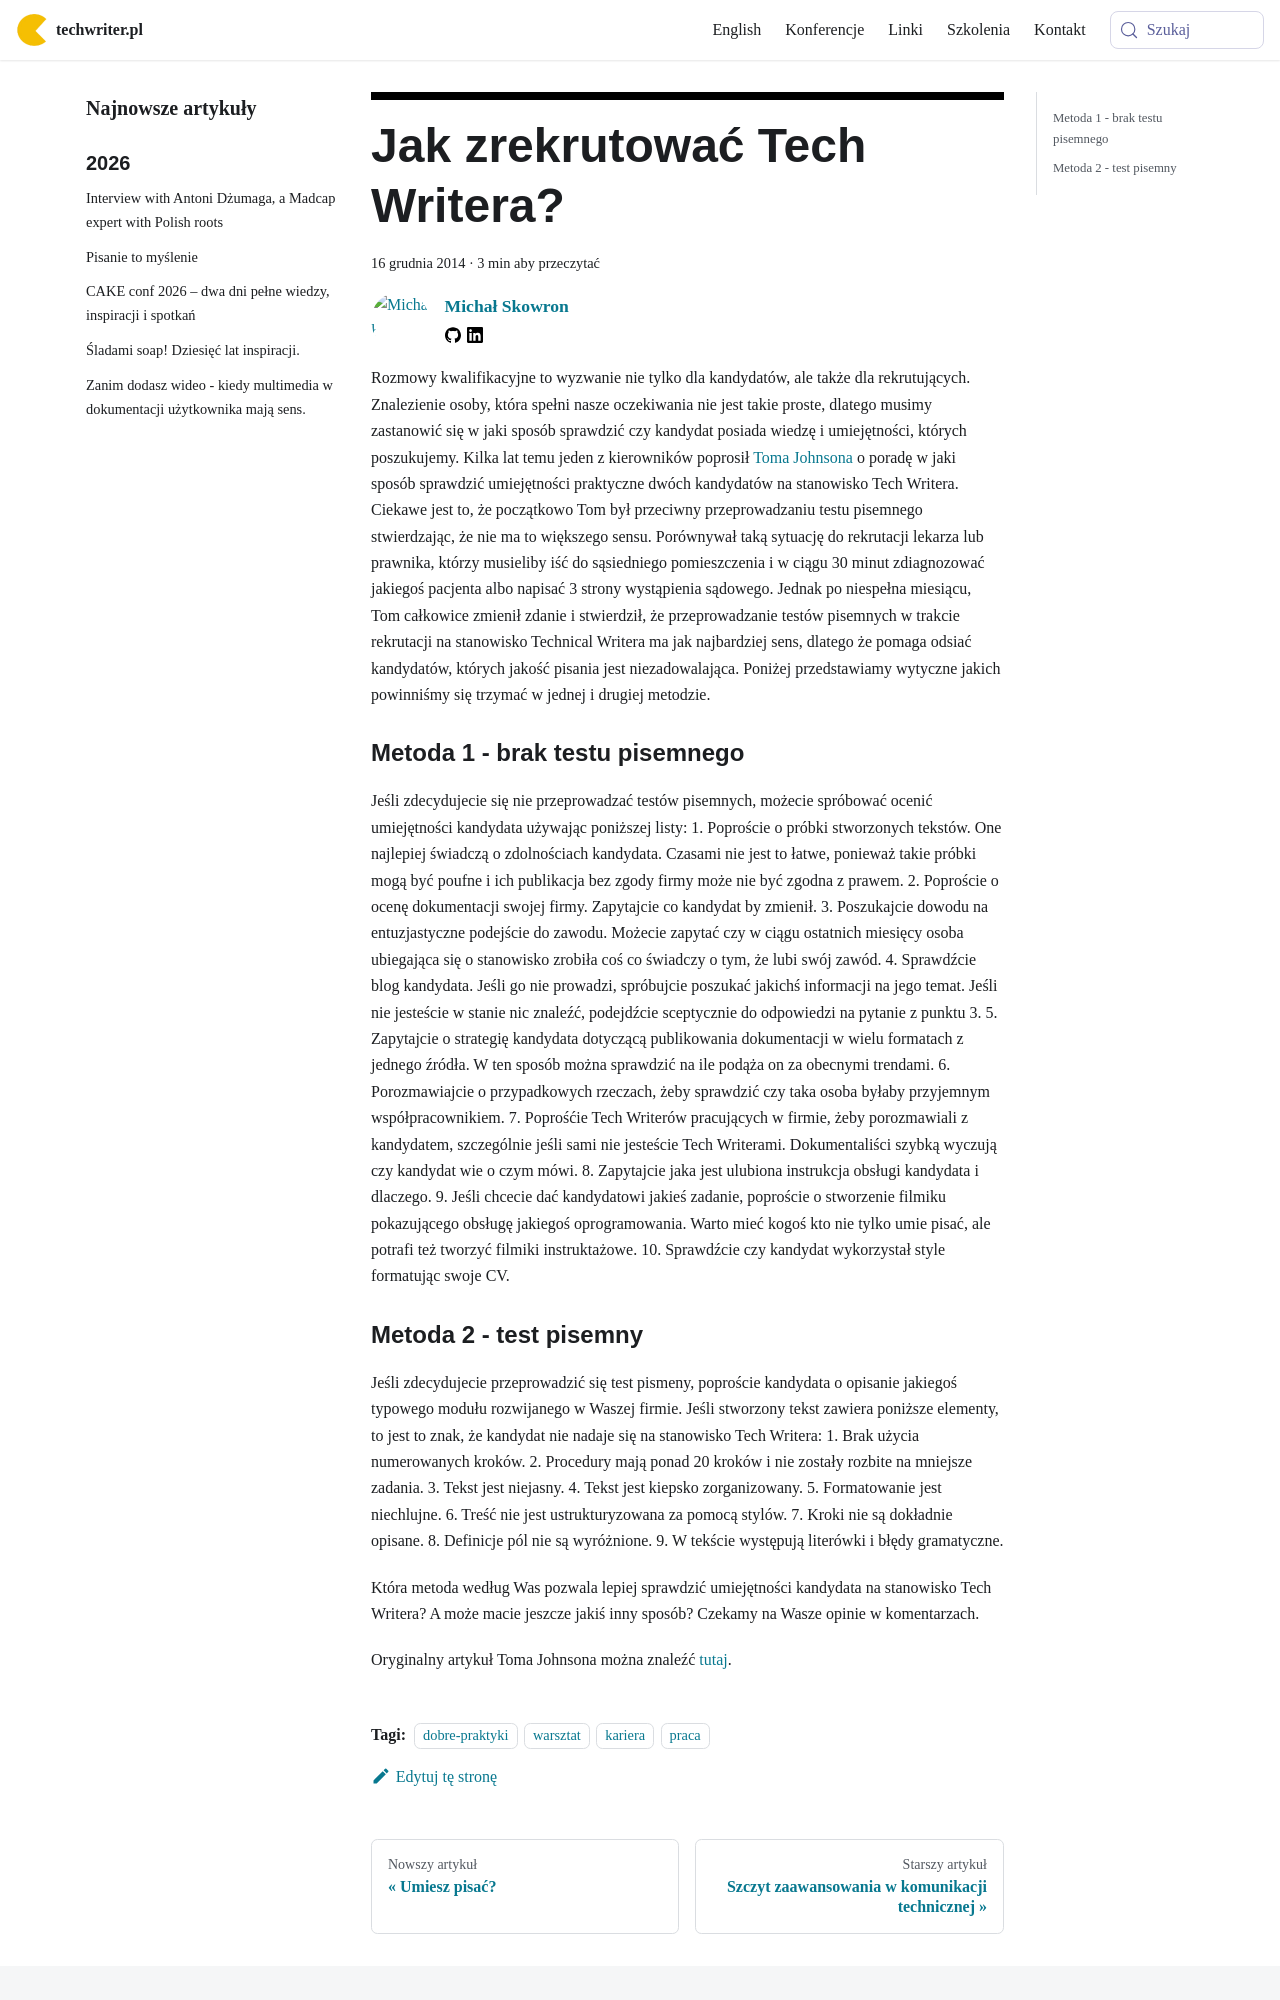

repository: techwriter-pl/techwriter-pl.github.io · page: jak-zrekrutowac-tech-writera/index.html · generator: docusaurus

---
title: 'Jak zrekrutować Tech Writera?'
authors: mojk
date: '2014-12-16'
tags:
  - 'dobre-praktyki'
  - 'warsztat'
  - 'kariera'
  - 'praca'
coverImage: 'job-interview-156130_640-e1418596269464.png'
---

Rozmowy kwalifikacyjne to wyzwanie nie tylko dla kandydatów, ale także dla
rekrutujących. Znalezienie osoby, która spełni nasze oczekiwania nie jest takie
proste, dlatego musimy zastanowić się w jaki sposób sprawdzić czy kandydat
posiada wiedzę i umiejętności, których poszukujemy. Kilka lat temu jeden z
kierowników poprosił [Toma Johnsona](http://idratherbewriting.com/aboutme/) o
poradę w jaki sposób sprawdzić umiejętności praktyczne dwóch kandydatów na
stanowisko Tech Writera. Ciekawe jest to, że początkowo Tom był przeciwny
przeprowadzaniu testu pisemnego stwierdzając, że nie ma to większego sensu.
Porównywał taką sytuację do rekrutacji lekarza lub prawnika, którzy musieliby
iść do sąsiedniego pomieszczenia i w ciągu 30 minut zdiagnozować jakiegoś
pacjenta albo napisać 3 strony wystąpienia sądowego. Jednak po niespełna
miesiącu, Tom całkowice zmienił zdanie i stwierdził, że przeprowadzanie testów
pisemnych w trakcie rekrutacji na stanowisko Technical Writera ma jak
najbardziej sens, dlatego że pomaga odsiać kandydatów, których jakość pisania
jest niezadowalająca. Poniżej przedstawiamy wytyczne jakich powinniśmy się
trzymać w jednej i drugiej metodzie.

<!--truncate-->

### Metoda 1 - brak testu pisemnego

Jeśli zdecydujecie się nie przeprowadzać testów pisemnych, możecie spróbować
ocenić umiejętności kandydata używając poniższej listy: 1. Poproście o próbki
stworzonych tekstów. One najlepiej świadczą o zdolnościach kandydata. Czasami
nie jest to łatwe, ponieważ takie próbki mogą być poufne i ich publikacja bez
zgody firmy może nie być zgodna z prawem. 2. Poproście o ocenę dokumentacji
swojej firmy. Zapytajcie co kandydat by zmienił. 3. Poszukajcie dowodu na
entuzjastyczne podejście do zawodu. Możecie zapytać czy w ciągu ostatnich
miesięcy osoba ubiegająca się o stanowisko zrobiła coś co świadczy o tym, że
lubi swój zawód. 4. Sprawdźcie blog kandydata. Jeśli go nie prowadzi, spróbujcie
poszukać jakichś informacji na jego temat. Jeśli nie jesteście w stanie nic
znaleźć, podejdźcie sceptycznie do odpowiedzi na pytanie z punktu 3. 5.
Zapytajcie o strategię kandydata dotyczącą publikowania dokumentacji w wielu
formatach z jednego źródła. W ten sposób można sprawdzić na ile podąża on za
obecnymi trendami. 6. Porozmawiajcie o przypadkowych rzeczach, żeby sprawdzić
czy taka osoba byłaby przyjemnym współpracownikiem. 7. Poprośćie Tech Writerów
pracujących w firmie, żeby porozmawiali z kandydatem, szczególnie jeśli sami nie
jesteście Tech Writerami. Dokumentaliści szybką wyczują czy kandydat wie o czym
mówi. 8. Zapytajcie jaka jest ulubiona instrukcja obsługi kandydata i
dlaczego. 9. Jeśli chcecie dać kandydatowi jakieś zadanie, poproście o
stworzenie filmiku pokazującego obsługę jakiegoś oprogramowania. Warto mieć
kogoś kto nie tylko umie pisać, ale potrafi też tworzyć filmiki
instruktażowe. 10. Sprawdźcie czy kandydat wykorzystał style formatując swoje
CV.
